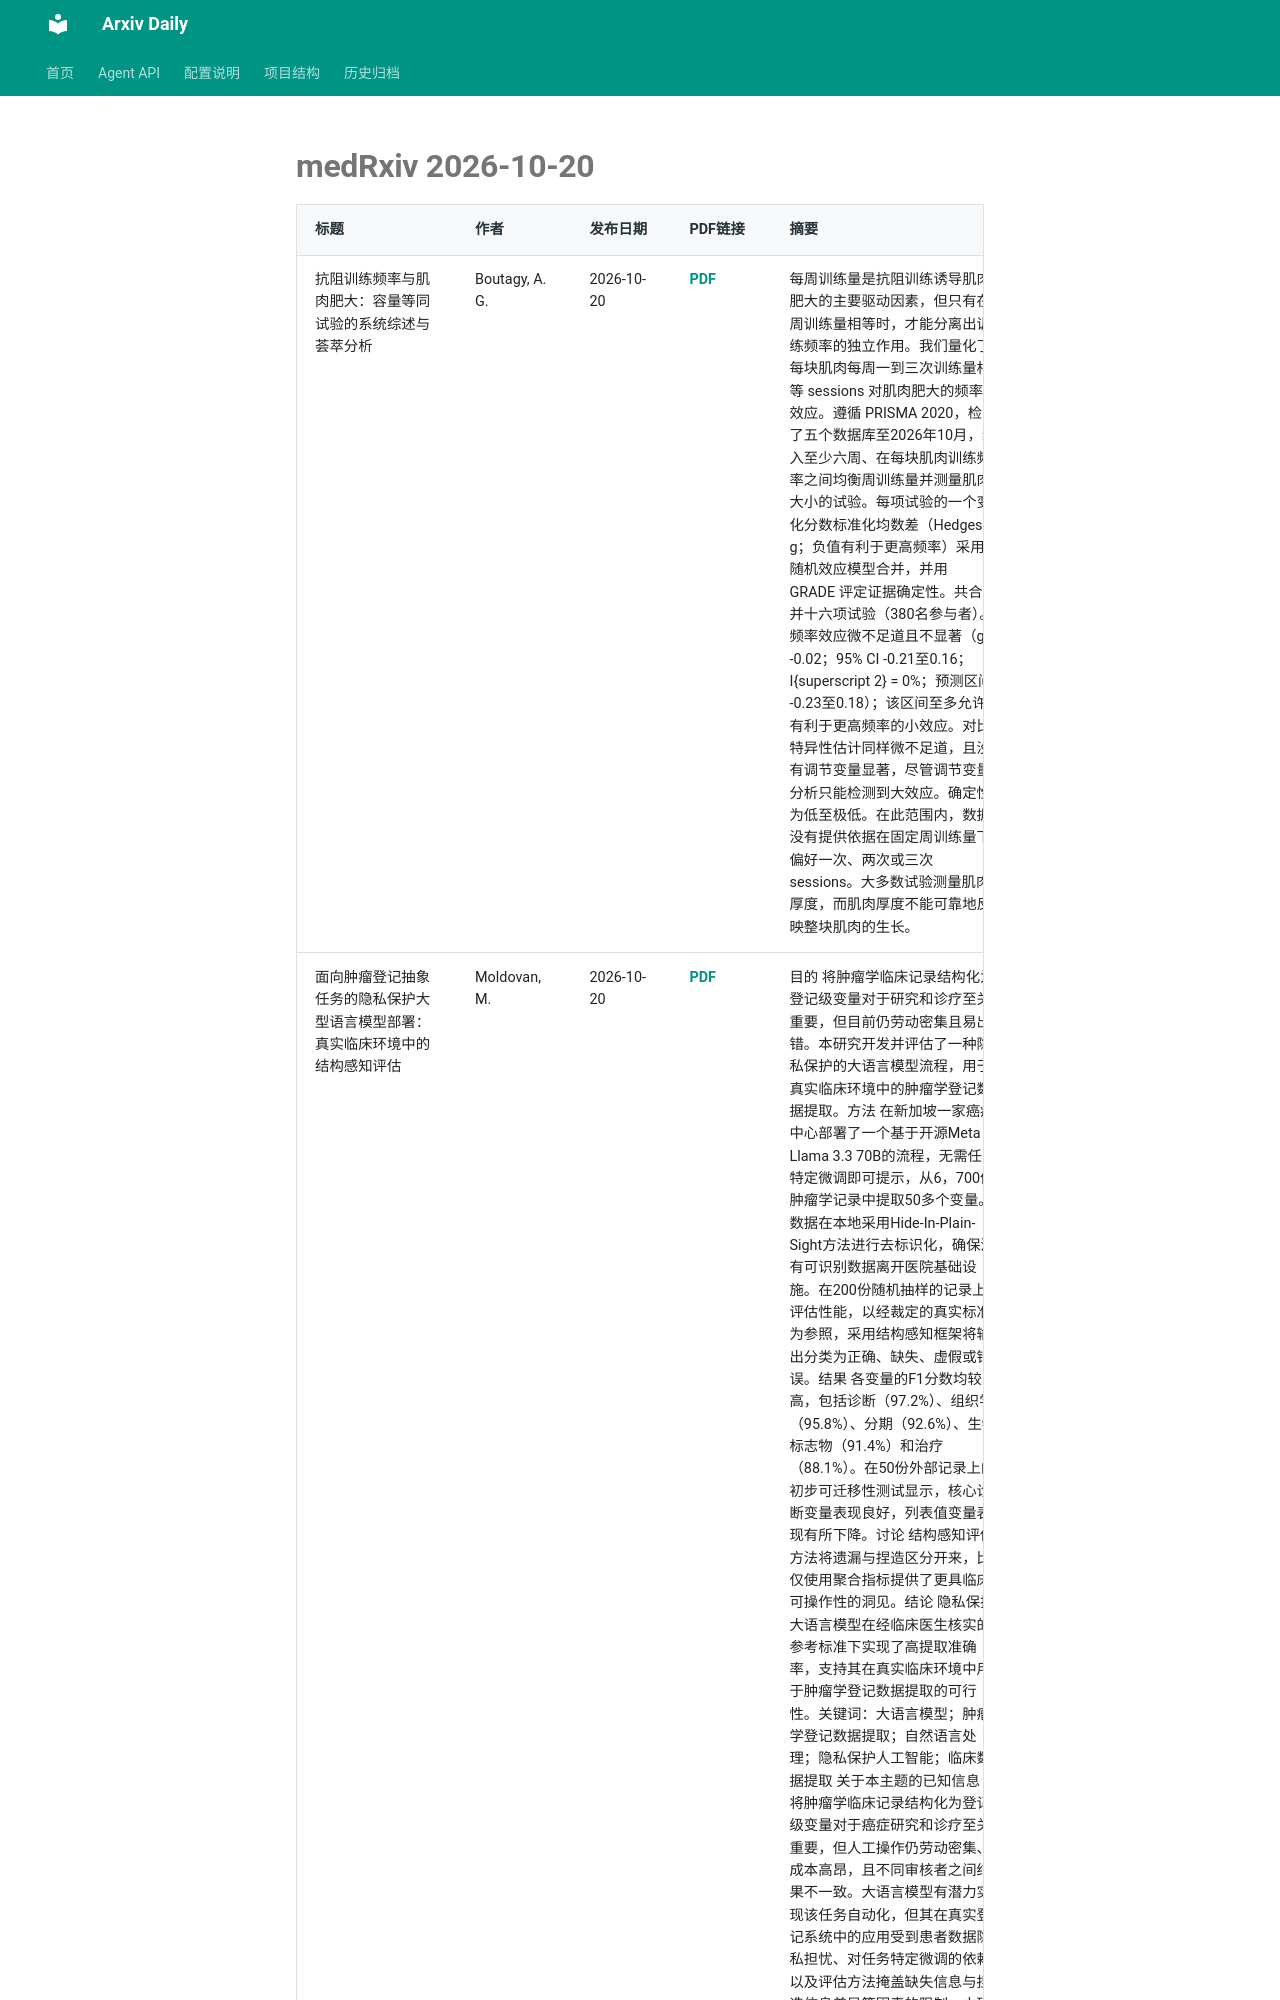

repository: Lcollection/Arxiv_Daily · page: daily-papers/2026-10-20-medrxiv/index.html · generator: mkdocs

# medRxiv 2026-10-20

| 标题 | 作者 | 发布日期 | PDF链接 | 摘要 |
|------|------|----------|--------|------|
| 抗阻训练频率与肌肉肥大：容量等同试验的系统综述与荟萃分析 | Boutagy, A. G. | 2026-10-20 | [PDF](https://www.medrxiv.org/content/10.64898/2026.10.07.26365015v1.full.pdf) | 每周训练量是抗阻训练诱导肌肉肥大的主要驱动因素，但只有在周训练量相等时，才能分离出训练频率的独立作用。我们量化了每块肌肉每周一到三次训练量相等 sessions 对肌肉肥大的频率效应。遵循 PRISMA 2020，检索了五个数据库至2026年10月，纳入至少六周、在每块肌肉训练频率之间均衡周训练量并测量肌肉大小的试验。每项试验的一个变化分数标准化均数差（Hedges g；负值有利于更高频率）采用随机效应模型合并，并用 GRADE 评定证据确定性。共合并十六项试验（380名参与者）。频率效应微不足道且不显著（g = -0.02；95% CI -0.21至0.16；I{superscript 2} = 0%；预测区间 -0.23至0.18）；该区间至多允许有利于更高频率的小效应。对比特异性估计同样微不足道，且没有调节变量显著，尽管调节变量分析只能检测到大效应。确定性为低至极低。在此范围内，数据没有提供依据在固定周训练量下偏好一次、两次或三次 sessions。大多数试验测量肌肉厚度，而肌肉厚度不能可靠地反映整块肌肉的生长。 |
| 面向肿瘤登记抽象任务的隐私保护大型语言模型部署：真实临床环境中的结构感知评估 | Moldovan, M. | 2026-10-20 | [PDF](https://www.medrxiv.org/content/10.64898/2026.05.18.26353541v1.full.pdf) | 目的 将肿瘤学临床记录结构化为登记级变量对于研究和诊疗至关重要，但目前仍劳动密集且易出错。本研究开发并评估了一种隐私保护的大语言模型流程，用于真实临床环境中的肿瘤学登记数据提取。方法 在新加坡一家癌症中心部署了一个基于开源Meta Llama 3.3 70B的流程，无需任务特定微调即可提示，从6，700份肿瘤学记录中提取50多个变量。数据在本地采用Hide-In-Plain-Sight方法进行去标识化，确保没有可识别数据离开医院基础设施。在200份随机抽样的记录上评估性能，以经裁定的真实标准为参照，采用结构感知框架将输出分类为正确、缺失、虚假或错误。结果 各变量的F1分数均较高，包括诊断（97.2%）、组织学（95.8%）、分期（92.6%）、生物标志物（91.4%）和治疗（88.1%）。在50份外部记录上的初步可迁移性测试显示，核心诊断变量表现良好，列表值变量表现有所下降。讨论 结构感知评估方法将遗漏与捏造区分开来，比仅使用聚合指标提供了更具临床可操作性的洞见。结论 隐私保护大语言模型在经临床医生核实的参考标准下实现了高提取准确率，支持其在真实临床环境中用于肿瘤学登记数据提取的可行性。关键词：大语言模型；肿瘤学登记数据提取；自然语言处理；隐私保护人工智能；临床数据提取 关于本主题的已知信息 将肿瘤学临床记录结构化为登记级变量对于癌症研究和诊疗至关重要，但人工操作仍劳动密集、成本高昂，且不同审核者之间结果不一致。大语言模型有潜力实现该任务自动化，但其在真实登记系统中的应用受到患者数据隐私担忧、对任务特定微调的依赖以及评估方法掩盖缺失信息与捏造信息差异等因素的限制。本研究新增的内容 本研究表明，一个开源、隐私保护的大语言模型流程完全部署在医院基础设施内，无需任务特定微调，即可从肿瘤学记录中高准确度提取
